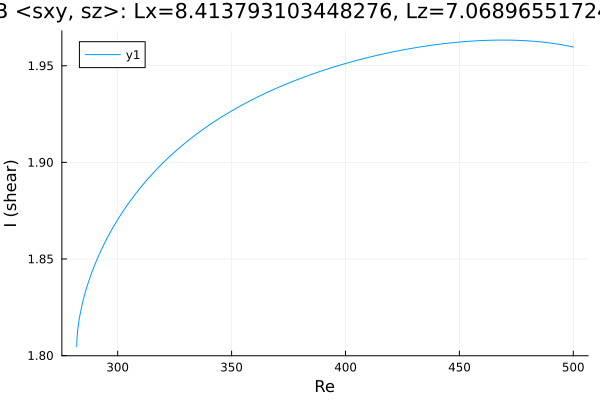

The table this chart was drawn from, first rows:
Re, shear
282, 1.805
282, 1.805
282, 1.805
282, 1.805
282, 1.805
282, 1.805
282, 1.805
282, 1.805
282, 1.805
282, 1.806
282.1, 1.808
282.2, 1.809
282.4, 1.813
283.1, 1.819
284.5, 1.827
285.9, 1.833
287.3, 1.839
288.8, 1.843
290.2, 1.848
291.6, 1.852
293, 1.855
294.4, 1.859
295.8, 1.862
297.1, 1.865
298, 1.867
298.7, 1.868
299.1, 1.869
299.4, 1.869
299.6, 1.87
299.7, 1.87
299.8, 1.87
299.9, 1.87
299.9, 1.87
300, 1.87
300, 1.87
300.0, 1.87
300.0, 1.87
300, 1.87
300, 1.87
300.1, 1.87
300.1, 1.871
300.2, 1.871
300.3, 1.871
300.4, 1.871
300.6, 1.872
300.9, 1.872
301.3, 1.873
302, 1.874
302.9, 1.876
304.2, 1.878
305.6, 1.88
307, 1.882
308.4, 1.885
309.8, 1.887
311.2, 1.889
312.7, 1.891
314.1, 1.893
315.5, 1.894
316.9, 1.896
318.3, 1.898
... 130 more rows
